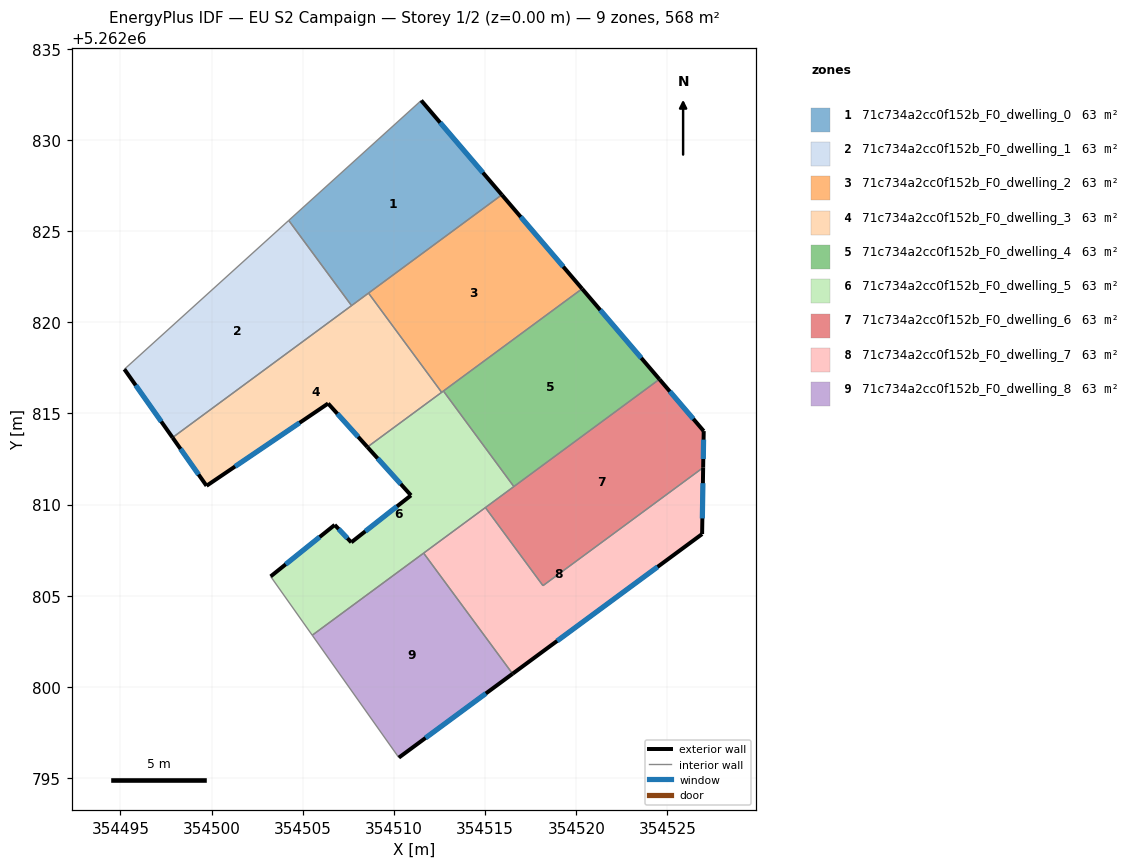
=== STOREY PLAN SPEC (per zone: floor XY polygon, exterior-wall plan segments, windows/doors) ===
zone 1: 71c734a2cc0f152b_F0_dwelling_0  (63.1 m²)
  floor: (354511.50, 5262832.16) (354515.92, 5262826.99) (354507.67, 5262820.91) (354504.23, 5262825.58)
  exterior wall: (354515.92, 5262826.99) – (354511.50, 5262832.16)  [6.8 m]
    window: (354514.88, 5262828.20) – (354512.54, 5262830.95)  [5.7 m²]
  interior walls: 4
zone 2: 71c734a2cc0f152b_F0_dwelling_1  (63.1 m²)
  floor: (354504.23, 5262825.58) (354507.67, 5262820.91) (354497.86, 5262813.67) (354495.22, 5262817.42)
  exterior wall: (354495.22, 5262817.42) – (354497.86, 5262813.67)  [4.6 m]
    window: (354495.84, 5262816.54) – (354497.24, 5262814.55)  [3.9 m²]
  interior walls: 3
zone 3: 71c734a2cc0f152b_F0_dwelling_2  (63.1 m²)
  floor: (354515.92, 5262826.99) (354520.32, 5262821.83) (354512.62, 5262816.16) (354508.61, 5262821.60)
  exterior wall: (354520.32, 5262821.83) – (354515.92, 5262826.99)  [6.8 m]
    window: (354519.29, 5262823.05) – (354516.95, 5262825.78)  [5.7 m²]
  interior walls: 4
zone 4: 71c734a2cc0f152b_F0_dwelling_3  (63.1 m²)
  floor: (354508.61, 5262821.60) (354512.62, 5262816.16) (354508.54, 5262813.15) (354506.39, 5262815.54) (354499.72, 5262811.03) (354497.86, 5262813.67)
  exterior wall: (354499.72, 5262811.03) – (354506.39, 5262815.54)  [8.1 m]
    window: (354501.29, 5262812.09) – (354504.82, 5262814.48)  [6.8 m²]
  exterior wall: (354497.86, 5262813.67) – (354499.72, 5262811.03)  [3.2 m]
    window: (354498.30, 5262813.05) – (354499.28, 5262811.65)  [2.7 m²]
  exterior wall: (354506.39, 5262815.54) – (354508.54, 5262813.15)  [3.2 m]
    window: (354506.90, 5262814.98) – (354508.04, 5262813.71)  [2.7 m²]
  interior walls: 4
zone 5: 71c734a2cc0f152b_F0_dwelling_4  (63.1 m²)
  floor: (354520.32, 5262821.83) (354524.56, 5262816.87) (354516.58, 5262810.99) (354512.71, 5262816.23)
  exterior wall: (354524.56, 5262816.87) – (354520.32, 5262821.83)  [6.5 m]
    window: (354523.57, 5262818.04) – (354521.32, 5262820.67)  [5.5 m²]
  interior walls: 3
zone 6: 71c734a2cc0f152b_F0_dwelling_5  (63.1 m²)
  floor: (354512.71, 5262816.23) (354516.58, 5262810.99) (354505.52, 5262802.83) (354503.24, 5262806.06) (354506.75, 5262808.88) (354507.66, 5262807.93) (354510.94, 5262810.50) (354508.54, 5262813.15)
  exterior wall: (354508.54, 5262813.15) – (354510.94, 5262810.50)  [3.6 m]
    window: (354509.11, 5262812.53) – (354510.37, 5262811.13)  [3.0 m²]
  exterior wall: (354506.75, 5262808.88) – (354503.24, 5262806.06)  [4.5 m]
    window: (354505.93, 5262808.22) – (354504.06, 5262806.72)  [3.8 m²]
  exterior wall: (354507.66, 5262807.93) – (354506.75, 5262808.88)  [1.3 m]
    window: (354507.45, 5262808.15) – (354506.97, 5262808.66)  [1.1 m²]
  exterior wall: (354510.94, 5262810.50) – (354507.66, 5262807.93)  [4.2 m]
    window: (354510.17, 5262809.90) – (354508.43, 5262808.53)  [3.5 m²]
  interior walls: 7
zone 7: 71c734a2cc0f152b_F0_dwelling_6  (63.1 m²)
  floor: (354524.56, 5262816.87) (354526.99, 5262814.03) (354526.96, 5262812.03) (354518.17, 5262805.55) (354515.02, 5262809.83)
  exterior wall: (354526.96, 5262812.03) – (354526.99, 5262814.03)  [2.0 m]
    window: (354526.97, 5262812.50) – (354526.98, 5262813.56)  [1.7 m²]
  exterior wall: (354526.99, 5262814.03) – (354524.56, 5262816.87)  [3.7 m]
    window: (354526.42, 5262814.70) – (354525.13, 5262816.20)  [3.2 m²]
  interior walls: 4
zone 8: 71c734a2cc0f152b_F0_dwelling_7  (63.1 m²)
  floor: (354526.96, 5262812.03) (354526.90, 5262808.38) (354516.51, 5262800.72) (354511.63, 5262807.34) (354515.02, 5262809.83) (354518.17, 5262805.55)
  exterior wall: (354526.90, 5262808.38) – (354526.96, 5262812.03)  [3.6 m]
    window: (354526.92, 5262809.24) – (354526.95, 5262811.17)  [3.1 m²]
  exterior wall: (354516.51, 5262800.72) – (354526.90, 5262808.38)  [12.9 m]
    window: (354518.95, 5262802.52) – (354524.46, 5262806.58)  [10.9 m²]
  interior walls: 4
zone 9: 71c734a2cc0f152b_F0_dwelling_8  (63.1 m²)
  floor: (354511.63, 5262807.34) (354516.51, 5262800.72) (354510.27, 5262796.12) (354505.52, 5262802.83)
  exterior wall: (354510.27, 5262796.12) – (354516.51, 5262800.72)  [7.8 m]
    window: (354511.73, 5262797.20) – (354515.04, 5262799.64)  [6.5 m²]
  interior walls: 3

=== DERIVED (storey summary) ===
Building: EU S2 Campaign
Storey: 1 of 2  (floor level z = 0.00 m)
Storey gross floor area: 567.6 m²
Zones on this storey: 9
  - 71c734a2cc0f152b_F0_dwelling_0: floor 63.1 m²; exterior wall 6.8 m (20.4 m²); 1 window(s) 5.7 m²; WWR 28.1%
  - 71c734a2cc0f152b_F0_dwelling_1: floor 63.1 m²; exterior wall 4.6 m (13.8 m²); 1 window(s) 3.9 m²; WWR 28.1%
  - 71c734a2cc0f152b_F0_dwelling_2: floor 63.1 m²; exterior wall 6.8 m (20.3 m²); 1 window(s) 5.7 m²; WWR 28.1%
  - 71c734a2cc0f152b_F0_dwelling_3: floor 63.1 m²; exterior wall 14.5 m (43.5 m²); 3 window(s) 12.2 m²; WWR 28.1%
  - 71c734a2cc0f152b_F0_dwelling_4: floor 63.1 m²; exterior wall 6.5 m (19.6 m²); 1 window(s) 5.5 m²; WWR 28.1%
  - 71c734a2cc0f152b_F0_dwelling_5: floor 63.1 m²; exterior wall 13.6 m (40.7 m²); 4 window(s) 11.4 m²; WWR 28.1%
  - 71c734a2cc0f152b_F0_dwelling_6: floor 63.1 m²; exterior wall 5.7 m (17.2 m²); 2 window(s) 4.8 m²; WWR 28.1%
  - 71c734a2cc0f152b_F0_dwelling_7: floor 63.1 m²; exterior wall 16.6 m (49.7 m²); 2 window(s) 14.0 m²; WWR 28.1%
  - 71c734a2cc0f152b_F0_dwelling_8: floor 63.1 m²; exterior wall 7.8 m (23.3 m²); 1 window(s) 6.5 m²; WWR 28.1%
Zone adjacency (shared interzone walls):
  - 71c734a2cc0f152b_F0_dwelling_0 ↔ 71c734a2cc0f152b_F0_dwelling_1
  - 71c734a2cc0f152b_F0_dwelling_0 ↔ 71c734a2cc0f152b_F0_dwelling_2
  - 71c734a2cc0f152b_F0_dwelling_0 ↔ 71c734a2cc0f152b_F0_dwelling_3
  - 71c734a2cc0f152b_F0_dwelling_1 ↔ 71c734a2cc0f152b_F0_dwelling_3
  - 71c734a2cc0f152b_F0_dwelling_2 ↔ 71c734a2cc0f152b_F0_dwelling_3
  - 71c734a2cc0f152b_F0_dwelling_2 ↔ 71c734a2cc0f152b_F0_dwelling_4
  - 71c734a2cc0f152b_F0_dwelling_2 ↔ 71c734a2cc0f152b_F0_dwelling_5
  - 71c734a2cc0f152b_F0_dwelling_3 ↔ 71c734a2cc0f152b_F0_dwelling_5
  - 71c734a2cc0f152b_F0_dwelling_4 ↔ 71c734a2cc0f152b_F0_dwelling_5
  - 71c734a2cc0f152b_F0_dwelling_4 ↔ 71c734a2cc0f152b_F0_dwelling_6
  - 71c734a2cc0f152b_F0_dwelling_5 ↔ 71c734a2cc0f152b_F0_dwelling_6
  - 71c734a2cc0f152b_F0_dwelling_5 ↔ 71c734a2cc0f152b_F0_dwelling_7
  - 71c734a2cc0f152b_F0_dwelling_5 ↔ 71c734a2cc0f152b_F0_dwelling_8
  - 71c734a2cc0f152b_F0_dwelling_6 ↔ 71c734a2cc0f152b_F0_dwelling_7
  - 71c734a2cc0f152b_F0_dwelling_7 ↔ 71c734a2cc0f152b_F0_dwelling_8